The GitHub repository IMEJE-TEAM/Denemeimeje contains a labelled image folder "dataset" with 2 categories: fire, no fire. Examples follow, each with its label.

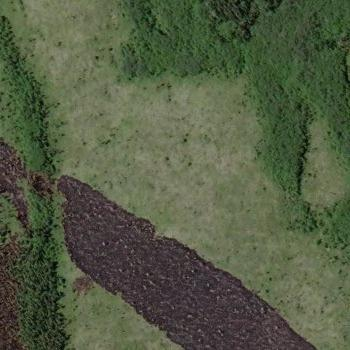
Label: fire

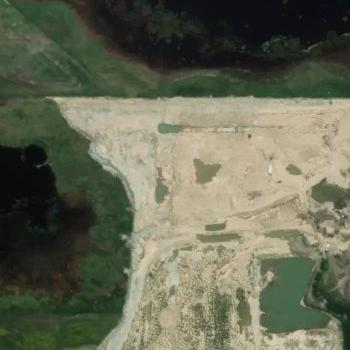
Label: fire

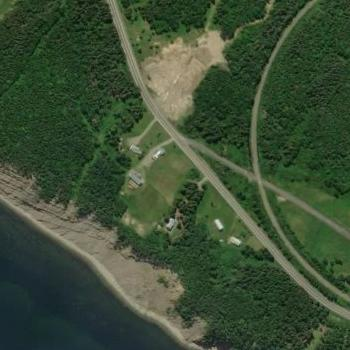
Label: no fire

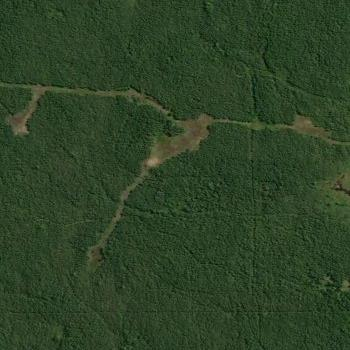
Label: no fire

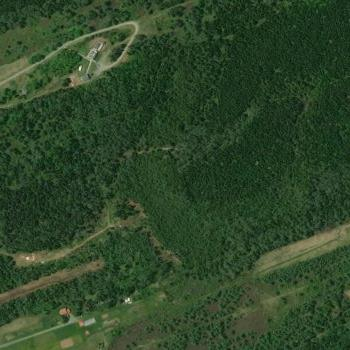
Label: no fire

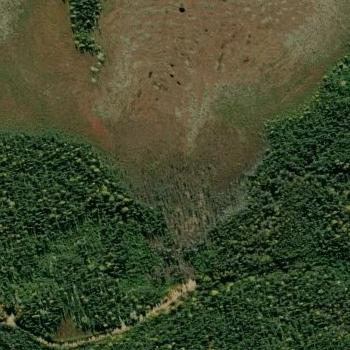
Label: no fire
